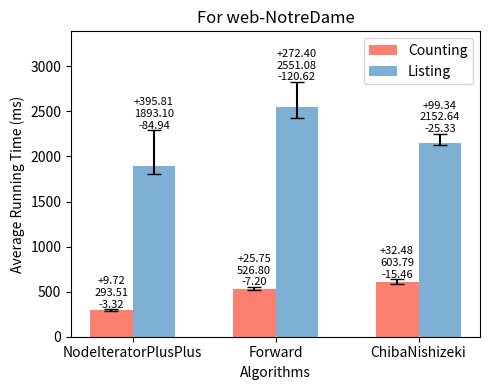

Generate this figure with matplotlib: (Note: this script raises an exception after producing the figure.)
import os
import matplotlib.pyplot as plt

counting_times = [293.515, 526.802, 603.788]
listing_times = [1893.1, 2551.08, 2152.64]
counting_min = [290.19, 519.607, 588.328]
counting_max = [303.233, 552.555, 636.265]
listing_min = [1808.16, 2430.46, 2127.31]
listing_max = [2288.91, 2823.48, 2251.98]

inputs = ['NodeIteratorPlusPlus', 'Forward', 'ChibaNishizeki']

bar_width = 0.30
index = range(len(inputs))

fig, ax = plt.subplots(figsize=(5, 4), dpi=100)

alg1_bars = ax.bar(index, counting_times, bar_width, color="#fd7f6f", label='Counting')

for i, (v, vmin, vmax) in enumerate(zip(counting_times, counting_min, counting_max)):
    ax.errorbar(i, v, yerr=[[v - vmin], [vmax - v]], fmt='', color='black', markersize=5, capsize=5)

alg2_bars = ax.bar([i + bar_width for i in index], listing_times, bar_width, color="#7eb0d5", label='Listing')

for i, (v, vmin, vmax) in enumerate(zip(listing_times, listing_min, listing_max)):
    ax.errorbar(i + bar_width, v, yerr=[[v - vmin], [vmax - v]], fmt='', color='black', markersize=5, capsize=5)

ax.set_ylabel('Average Running Time (ms)')
ax.set_xlabel('Algorithms')
ax.set_xticks([i + bar_width / 2 for i in index])
ax.set_xticklabels(inputs)
ax.legend()

for i, (v, vmin, vmax) in enumerate(zip(counting_times, counting_min, counting_max)):
    ax.text(i, vmax + 20, f'+{vmax-v:.2f}\n{v:.2f}\n-{v-vmin:.2f}', ha='center', fontsize=8)
for i, (v, vmin, vmax) in enumerate(zip(listing_times, listing_min, listing_max)):
    ax.text(i + bar_width, vmax + 20, f'+{vmax-v:.2f}\n{v:.2f}\n-{v-vmin:.2f}', ha='center', fontsize=8)

ax.set_ylim(top=max(counting_max + listing_max) * 1.2)

plt.title('For web-NotreDame')
plt.tight_layout()

script_dir = os.path.dirname(os.path.abspath(__file__))
plt.savefig(os.path.join(script_dir, '4cycle_web-NotreDame.png'))

plt.show()
